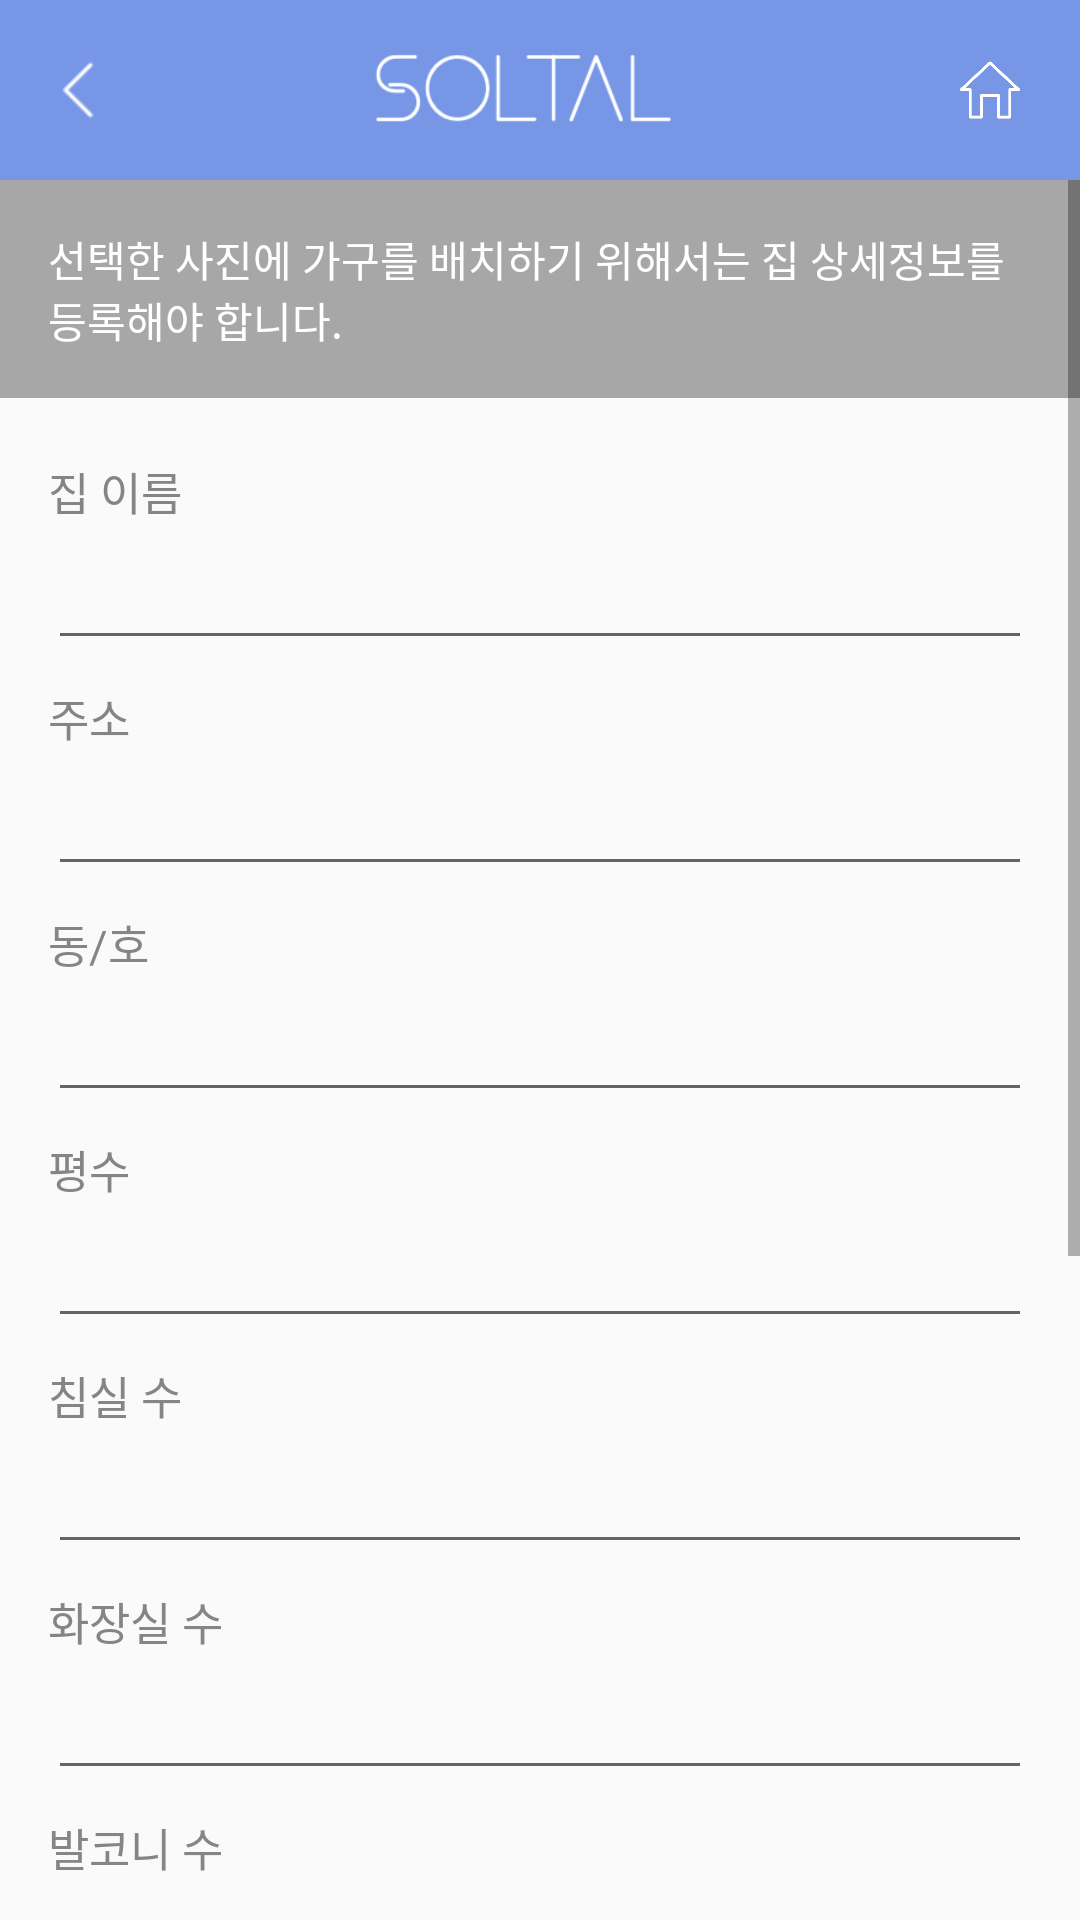

This screen was rendered from an Android layout file. Write that file and the resources it references.
<!-- AndroidManifest.xml: application theme AppTheme -->
<!-- res/layout/activity_regist_image.xml -->
<?xml version="1.0" encoding="utf-8"?>
<LinearLayout xmlns:android="http://schemas.android.com/apk/res/android"
	xmlns:tools="http://schemas.android.com/tools"
	android:layout_width="match_parent"
	android:layout_height="match_parent"
	android:focusable="true"
	android:focusableInTouchMode="true"
	android:orientation="vertical">

	<LinearLayout
		android:layout_width="match_parent"
		android:layout_height="60dp"
		android:background="@color/blue_common"
		android:gravity="center_vertical">

		<ImageView
			android:id="@+id/back_btn"
			android:layout_width="20dp"
			android:layout_height="20dp"
			android:layout_marginLeft="16dp"
			android:src="@drawable/top_back" />

		<LinearLayout
			android:layout_width="match_parent"
			android:layout_height="wrap_content"
			android:layout_weight="1"
			android:gravity="center">

			<ImageView
				android:layout_width="200dp"
				android:layout_height="wrap_content"
				android:src="@drawable/solo_modern_text_only" />
		</LinearLayout>

		<ImageView
			android:id="@+id/setting_btn"
			android:layout_width="28dp"
			android:padding="4dp"
			android:layout_height="match_parent"
			android:layout_marginRight="16dp"
			android:src="@drawable/top_btn_home" />
	</LinearLayout>

	<ScrollView
		android:layout_width="match_parent"
		android:layout_height="wrap_content">

		<LinearLayout
			android:layout_width="match_parent"
			android:layout_height="wrap_content"
			android:orientation="vertical">

			<TextView
				android:layout_width="match_parent"
				android:layout_height="wrap_content"
				android:background="#55000000"
				android:padding="16dp"
				android:text="선택한 사진에 가구를 배치하기 위해서는 집 상세정보를 등록해야 합니다."
				android:textColor="#FFFFFF" />

			<LinearLayout
				android:layout_width="match_parent"
				android:layout_height="wrap_content"
				android:layout_marginLeft="16dp"
				android:layout_marginTop="16dp"
				android:layout_marginRight="16dp"
				android:layout_marginBottom="16dp"
				android:orientation="vertical">

				<LinearLayout
					android:layout_width="match_parent"
					android:layout_height="wrap_content"
					android:layout_marginTop="4dp"
					android:layout_marginBottom="4dp"
					android:orientation="vertical">

					<TextView
						android:layout_width="match_parent"
						android:layout_height="wrap_content"
						android:layout_marginBottom="4dp"
						android:text="집 이름"
						android:textColor="#858585"
						android:textSize="15dp" />

					<EditText
						android:id="@+id/et_house_name"
						android:layout_width="match_parent"
						android:layout_height="wrap_content"
						android:inputType="text"
						android:maxLength="30"
						android:maxLines="1" />

					<TextView
						android:id="@+id/tv_alert_house_name"
						android:layout_width="match_parent"
						android:layout_height="wrap_content"
						android:text="집 이름을 입력해주세요."
						android:textColor="#e63c3c"
						android:visibility="gone" />
				</LinearLayout>

				<LinearLayout
					android:layout_width="match_parent"
					android:layout_height="wrap_content"
					android:layout_marginTop="4dp"
					android:layout_marginBottom="4dp"
					android:orientation="vertical">

					<TextView
						android:layout_width="match_parent"
						android:layout_height="wrap_content"
						android:layout_marginBottom="4dp"
						android:text="주소"
						android:textColor="#858585"
						android:textSize="15dp" />

					<EditText
						android:id="@+id/et_house_address"
						android:layout_width="match_parent"
						android:layout_height="wrap_content"
						android:inputType="text"
						android:maxLength="50"
						android:maxLines="1" />

					<TextView
						android:id="@+id/tv_alert_address"
						android:layout_width="match_parent"
						android:layout_height="wrap_content"
						android:text="주소를 입력해주세요."
						android:textColor="#e63c3c"
						android:visibility="gone" />
				</LinearLayout>

				<LinearLayout
					android:layout_width="match_parent"
					android:layout_height="wrap_content"
					android:layout_marginTop="4dp"
					android:layout_marginBottom="4dp"
					android:orientation="vertical">

					<TextView
						android:layout_width="match_parent"
						android:layout_height="wrap_content"
						android:layout_marginBottom="4dp"
						android:text="동/호"
						android:textColor="#858585"
						android:textSize="15dp" />

					<EditText
						android:id="@+id/et_house_address_detail"
						android:layout_width="match_parent"
						android:layout_height="wrap_content"
						android:inputType="text"
						android:maxLength="30"
						android:maxLines="1" />

					<TextView
						android:id="@+id/tv_alert_address_detail"
						android:layout_width="match_parent"
						android:layout_height="wrap_content"
						android:text="동 호수를 입력해주세요."
						android:textColor="#e63c3c"
						android:visibility="gone" />
				</LinearLayout>

				<LinearLayout
					android:layout_width="match_parent"
					android:layout_height="wrap_content"
					android:layout_marginTop="4dp"
					android:layout_marginBottom="4dp"
					android:orientation="vertical">

					<TextView
						android:layout_width="match_parent"
						android:layout_height="wrap_content"
						android:layout_marginBottom="4dp"
						android:text="평수"
						android:textColor="#858585"
						android:textSize="15dp" />

					<EditText
						android:id="@+id/et_house_size"
						android:layout_width="match_parent"
						android:layout_height="wrap_content"
						android:inputType="number"
						android:maxLength="10"
						android:maxLines="1" />

					<TextView
						android:id="@+id/tv_alert_house_size"
						android:layout_width="match_parent"
						android:layout_height="wrap_content"
						android:text="평수를 입력해주세요."
						android:textColor="#e63c3c"
						android:visibility="gone" />
				</LinearLayout>

				<LinearLayout
					android:layout_width="match_parent"
					android:layout_height="wrap_content"
					android:layout_marginTop="4dp"
					android:layout_marginBottom="4dp"
					android:orientation="vertical">

					<TextView
						android:layout_width="match_parent"
						android:layout_height="wrap_content"
						android:layout_marginBottom="4dp"
						android:text="침실 수"
						android:textColor="#858585"
						android:textSize="15dp" />

					<EditText
						android:id="@+id/et_bedroom"
						android:layout_width="match_parent"
						android:layout_height="wrap_content"
						android:inputType="number"
						android:maxLength="2"
						android:maxLines="1" />

					<TextView
						android:id="@+id/tv_alert_bedroom"
						android:layout_width="match_parent"
						android:layout_height="wrap_content"
						android:text="침실수를 입력해주세요."
						android:textColor="#e63c3c"
						android:visibility="gone" />
				</LinearLayout>

				<LinearLayout
					android:layout_width="match_parent"
					android:layout_height="wrap_content"
					android:layout_marginTop="4dp"
					android:layout_marginBottom="4dp"
					android:orientation="vertical">

					<TextView
						android:layout_width="match_parent"
						android:layout_height="wrap_content"
						android:layout_marginBottom="4dp"
						android:text="화장실 수"
						android:textColor="#858585"
						android:textSize="15dp" />

					<EditText
						android:id="@+id/et_restroom"
						android:layout_width="match_parent"
						android:layout_height="wrap_content"
						android:inputType="number"
						android:maxLength="2"
						android:maxLines="1" />

					<TextView
						android:id="@+id/tv_alert_restroom"
						android:layout_width="match_parent"
						android:layout_height="wrap_content"
						android:text="화장실를 입력해주세요."
						android:textColor="#e63c3c"
						android:visibility="gone" />
				</LinearLayout>

				<LinearLayout
					android:layout_width="match_parent"
					android:layout_height="wrap_content"
					android:layout_marginTop="4dp"
					android:layout_marginBottom="4dp"
					android:orientation="vertical">

					<TextView
						android:layout_width="match_parent"
						android:layout_height="wrap_content"
						android:layout_marginBottom="4dp"
						android:text="발코니 수"
						android:textColor="#858585"
						android:textSize="15dp" />

					<EditText
						android:id="@+id/et_balcony"
						android:layout_width="match_parent"
						android:layout_height="wrap_content"
						android:inputType="number"
						android:maxLength="2"
						android:maxLines="1" />

					<TextView
						android:id="@+id/tv_alert_balcony"
						android:layout_width="match_parent"
						android:layout_height="wrap_content"
						android:text="발코니수를 입력해주세요."
						android:textColor="#e63c3c"
						android:visibility="gone" />
				</LinearLayout>

				<LinearLayout
					android:layout_width="match_parent"
					android:layout_height="wrap_content"
					android:layout_marginTop="4dp"
					android:layout_marginBottom="4dp"
					android:orientation="vertical">

					<TextView
						android:layout_width="match_parent"
						android:layout_height="wrap_content"
						android:layout_marginBottom="4dp"
						android:text="주방 수"
						android:textColor="#858585"
						android:textSize="15dp" />

					<EditText
						android:id="@+id/et_kitchen"
						android:layout_width="match_parent"
						android:layout_height="wrap_content"
						android:inputType="number"
						android:maxLength="2"
						android:maxLines="1" />

					<TextView
						android:id="@+id/tv_alert_kitchen"
						android:layout_width="match_parent"
						android:layout_height="wrap_content"
						android:text="주방 수를 입력해주세요."
						android:textColor="#e63c3c"
						android:visibility="gone" />
				</LinearLayout>

				<LinearLayout
					android:layout_width="match_parent"
					android:layout_height="wrap_content"
					android:layout_marginTop="4dp"
					android:layout_marginBottom="4dp"
					android:orientation="vertical">

					<TextView
						android:layout_width="match_parent"
						android:layout_height="wrap_content"
						android:layout_marginBottom="4dp"
						android:text="리빙룸 수"
						android:textColor="#858585"
						android:textSize="15dp" />

					<EditText
						android:id="@+id/et_livingroom"
						android:layout_width="match_parent"
						android:layout_height="wrap_content"
						android:inputType="number"
						android:maxLength="2"
						android:maxLines="1" />

					<TextView
						android:id="@+id/tv_alert_livingroom"
						android:layout_width="match_parent"
						android:layout_height="wrap_content"
						android:text="리빙룸 수를 입력해주세요."
						android:textColor="#e63c3c"
						android:visibility="gone" />
				</LinearLayout>

				<LinearLayout
					android:layout_width="match_parent"
					android:layout_height="wrap_content"
					android:layout_marginTop="4dp"
					android:layout_marginBottom="4dp"
					android:orientation="vertical">

					<TextView
						android:layout_width="match_parent"
						android:layout_height="wrap_content"
						android:layout_marginBottom="4dp"
						android:text="홀 수"
						android:textColor="#858585"
						android:textSize="15dp" />

					<EditText
						android:id="@+id/et_hall"
						android:layout_width="match_parent"
						android:layout_height="wrap_content"
						android:inputType="number"
						android:maxLength="2"
						android:maxLines="1" />

					<TextView
						android:id="@+id/tv_alert_hall"
						android:layout_width="match_parent"
						android:layout_height="wrap_content"
						android:text="홀 수를 입력해주세요."
						android:textColor="#e63c3c"
						android:visibility="gone" />
				</LinearLayout>
			</LinearLayout>

			<Button
				android:id="@+id/btn_go_next"
				android:layout_width="match_parent"
				android:layout_height="wrap_content"
				android:layout_marginLeft="16dp"
				android:layout_marginTop="16dp"
				android:layout_marginRight="16dp"
				android:layout_marginBottom="16dp"
				android:background="@drawable/btn_light_gray"
				android:text="완료"
				android:textColor="#333333"
				android:textSize="17dp" />
		</LinearLayout>
	</ScrollView>
</LinearLayout>
<!-- resources referenced by this layout -->
<resources>
  <color name="blue_common">#7797e6</color>
  <!-- drawable btn_light_gray (drawable) -->
  <?xml version="1.0" encoding="utf-8"?>
  <layer-list xmlns:android="http://schemas.android.com/apk/res/android">
      <item
          android:bottom="1dp"
          android:left="1dp"
          android:right="1dp"
          android:top="1dp">
          <shape android:shape="rectangle">
              <stroke
                  android:width="2dp"
                  android:color="#e9e9e9" />
              <solid android:color="#e9e9e9" />
              <corners android:radius="10dp" />
          </shape>
      </item>
  </layer-list>
  <!-- drawable solo_modern_text_only: png bitmap (drawable, 5832 bytes) -->
  <!-- drawable top_back: png bitmap (drawable, 424 bytes) -->
  <!-- drawable top_btn_home: png bitmap (drawable, 3340 bytes) -->
  <style name="AppTheme" parent="Base.Theme.AppCompat.Light.DarkActionBar">
          
          <item name="colorPrimary">@color/colorPrimary</item>
          <item name="colorPrimaryDark">@color/colorPrimaryDark</item>
          <item name="colorAccent">@color/colorAccent</item>
  
      </style>
  <color name="colorPrimary">#3F51B5</color>
  <color name="colorPrimaryDark">#303F9F</color>
  <color name="colorAccent">#7797e6</color>
</resources>
